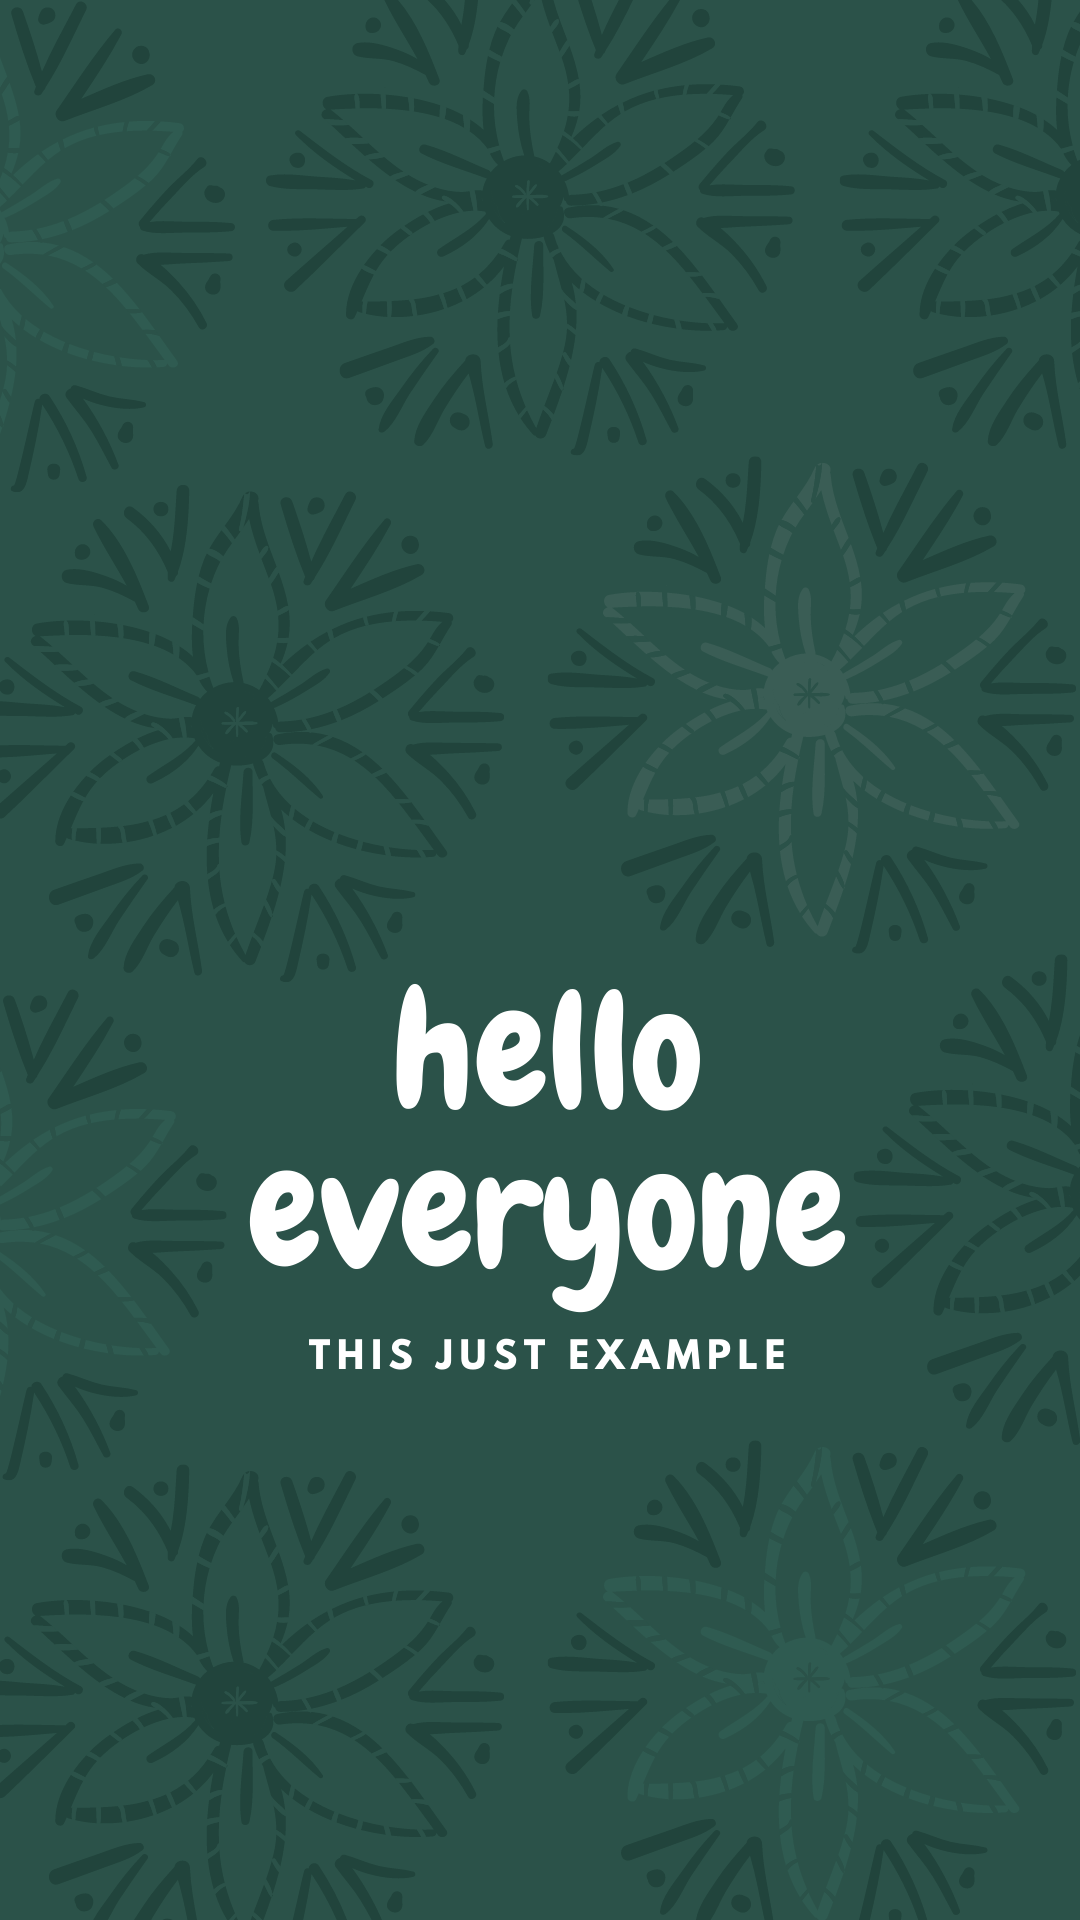

The Android layout XML behind this screen, and the referenced resources:
<!-- AndroidManifest.xml: application theme AppTheme -->
<!-- res/layout/activity_splash.xml -->
<?xml version="1.0" encoding="utf-8"?>
<androidx.appcompat.widget.LinearLayoutCompat xmlns:android="http://schemas.android.com/apk/res/android"
    xmlns:tools="http://schemas.android.com/tools"
    android:id="@+id/etSplash"
    android:layout_width="match_parent"
    android:layout_height="match_parent"
    android:background="@drawable/splash"
    tools:context="com.wisnu.loginapps.com.belajar.britest.SplashActivity">

</androidx.appcompat.widget.LinearLayoutCompat>
<!-- resources referenced by this layout -->
<resources>
  <!-- drawable splash: png bitmap (drawable, 339684 bytes) -->
  <style name="AppTheme" parent="Theme.MaterialComponents.Light.NoActionBar">
          
          <item name="colorPrimary">@color/colorPrimary</item>
          <item name="colorPrimaryDark">@color/colorPrimaryDark</item>
          <item name="colorAccent">@color/colorAccent</item>
      </style>
  <color name="colorPrimary">#FF1201</color>
  <color name="colorPrimaryDark">#00BCD4</color>
  <color name="colorAccent">#FFEB3B</color>
</resources>
